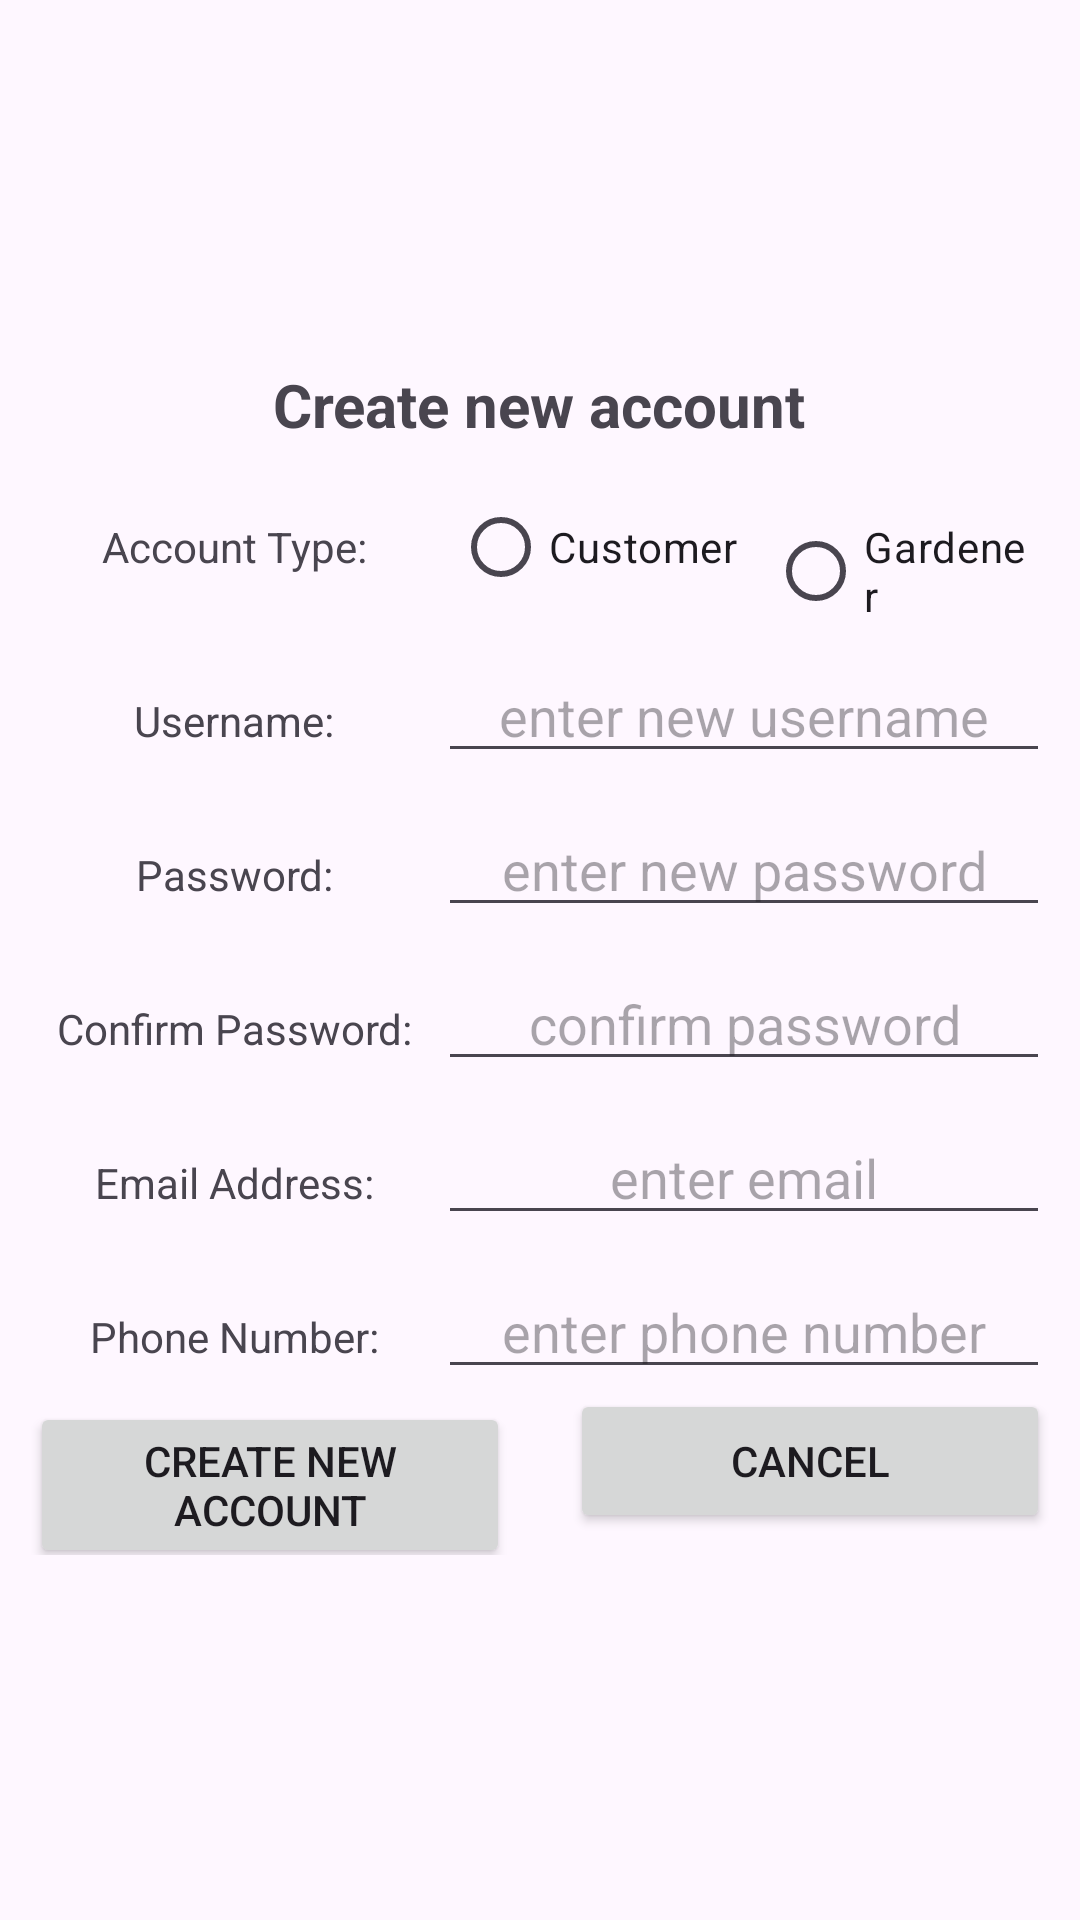

Write the Android layout XML for this screen, with the resource values it uses.
<!-- AndroidManifest.xml: application theme Theme.GardenHands -->
<!-- res/layout/activity_create_new_account.xml -->
<?xml version="1.0" encoding="utf-8"?>
<LinearLayout xmlns:android="http://schemas.android.com/apk/res/android"
    xmlns:app="http://schemas.android.com/apk/res-auto"
    xmlns:tools="http://schemas.android.com/tools"
    android:id="@+id/main"
    android:layout_width="match_parent"
    android:layout_height="match_parent"
    tools:context=".CreateNewAccount"
    android:orientation="vertical"
    android:gravity="center">

    <TextView
        android:layout_width="wrap_content"
        android:layout_height="wrap_content"
        android:text="Create new account"
        android:textStyle="bold"
        android:textSize="20sp"/>
    <LinearLayout
        android:layout_marginTop="10dp"
        android:paddingHorizontal="10dp"
        android:layout_width="match_parent"
        android:layout_height="wrap_content"
        android:orientation="horizontal"
        android:gravity="center">
        <TextView
            android:text="Account Type:"
            android:layout_width="0dp"
            android:layout_weight="2"
            android:layout_height="wrap_content"
            android:textAlignment="center"/>
        <RadioGroup
            android:layout_width="0dp"
            android:layout_weight="3"
            android:layout_height="wrap_content">
            <LinearLayout
                android:layout_width="match_parent"
                android:layout_height="wrap_content"
                android:orientation="horizontal">
                <RadioButton
                    android:id="@+id/rdoCreateNewCustomer"
                    android:text="Customer"
                    android:layout_width="wrap_content"
                    android:layout_height="wrap_content"
                    android:layout_marginHorizontal="5dp"/>
                <RadioButton
                    android:id="@+id/rdoCreateNewGardener"
                    android:text="Gardener"
                    android:layout_width="wrap_content"
                    android:layout_height="wrap_content"
                    android:layout_marginHorizontal="5dp"/>
            </LinearLayout>
        </RadioGroup>
    </LinearLayout>

    <LinearLayout
        android:layout_marginTop="10dp"
        android:paddingHorizontal="10dp"
        android:layout_width="match_parent"
        android:layout_height="wrap_content"
        android:orientation="horizontal">
        <TextView
            android:text="Username:"
            android:layout_width="0dp"
            android:layout_weight="2"
            android:layout_height="wrap_content"
            android:textAlignment="center"/>
        <EditText
            android:id="@+id/txtCreateNewUsername"
            android:layout_width="0dp"
            android:layout_weight="3"
            android:layout_height="wrap_content"
            android:textAlignment="center"
            android:hint="enter new username"/>
    </LinearLayout>
    <LinearLayout
        android:layout_marginTop="10dp"
        android:paddingHorizontal="10dp"
        android:layout_width="match_parent"
        android:layout_height="wrap_content"
        android:orientation="horizontal">
        <TextView
            android:text="Password:"
            android:layout_width="0dp"
            android:layout_weight="2"
            android:layout_height="wrap_content"
            android:textAlignment="center"/>
        <EditText
            android:id="@+id/txtCreateNewPassword"
            android:layout_width="0dp"
            android:layout_weight="3"
            android:layout_height="wrap_content"
            android:textAlignment="center"
            android:hint="enter new password"/>
    </LinearLayout>
    <LinearLayout
        android:layout_marginTop="10dp"
        android:paddingHorizontal="10dp"
        android:layout_width="match_parent"
        android:layout_height="wrap_content"
        android:orientation="horizontal">
        <TextView
            android:text="Confirm Password:"
            android:layout_width="0dp"
            android:layout_weight="2"
            android:layout_height="wrap_content"
            android:textAlignment="center"/>
        <EditText
            android:id="@+id/txtConfirmPassword"
            android:layout_width="0dp"
            android:layout_weight="3"
            android:layout_height="wrap_content"
            android:textAlignment="center"
            android:hint="confirm password"/>
    </LinearLayout>
    <LinearLayout
        android:layout_marginTop="10dp"
        android:paddingHorizontal="10dp"
        android:layout_width="match_parent"
        android:layout_height="wrap_content"
        android:orientation="horizontal">
        <TextView
            android:text="Email Address:"
            android:layout_width="0dp"
            android:layout_weight="2"
            android:layout_height="wrap_content"
            android:textAlignment="center"/>
        <EditText
            android:id="@+id/txtCreateNewEmail"
            android:layout_width="0dp"
            android:layout_weight="3"
            android:layout_height="wrap_content"
            android:textAlignment="center"
            android:hint="enter email"/>
    </LinearLayout>
    <LinearLayout
        android:layout_marginTop="10dp"
        android:paddingHorizontal="10dp"
        android:layout_width="match_parent"
        android:layout_height="wrap_content"
        android:orientation="horizontal">
        <TextView
            android:text="Phone Number:"
            android:layout_width="0dp"
            android:layout_weight="2"
            android:layout_height="wrap_content"
            android:textAlignment="center"/>
        <EditText
            android:id="@+id/txtCreateNewPhone"
            android:layout_width="0dp"
            android:layout_weight="3"
            android:layout_height="wrap_content"
            android:textAlignment="center"
            android:hint="enter phone number"/>
    </LinearLayout>
    <LinearLayout
        android:layout_width="match_parent"
        android:layout_height="wrap_content"
        android:orientation="horizontal">
        <Button
            android:layout_marginHorizontal="10dp"
            android:id="@+id/btnCreateNewAccount"
            android:layout_width="0dp"
            android:layout_weight="1"
            android:layout_height="wrap_content"
            android:text="Create new account"/>
        <Button
            android:layout_marginHorizontal="10dp"
            android:id="@+id/btnCancelNewAccount"
            android:layout_width="0dp"
            android:layout_weight="1"
            android:layout_height="wrap_content"
            android:text="Cancel"/>
    </LinearLayout>

</LinearLayout>
<!-- resources referenced by this layout -->
<resources>
  <style name="Theme.GardenHands" parent="Base.Theme.GardenHands" />
  <style name="Base.Theme.GardenHands" parent="Theme.Material3.DayNight.NoActionBar">
          
          
      </style>
</resources>
